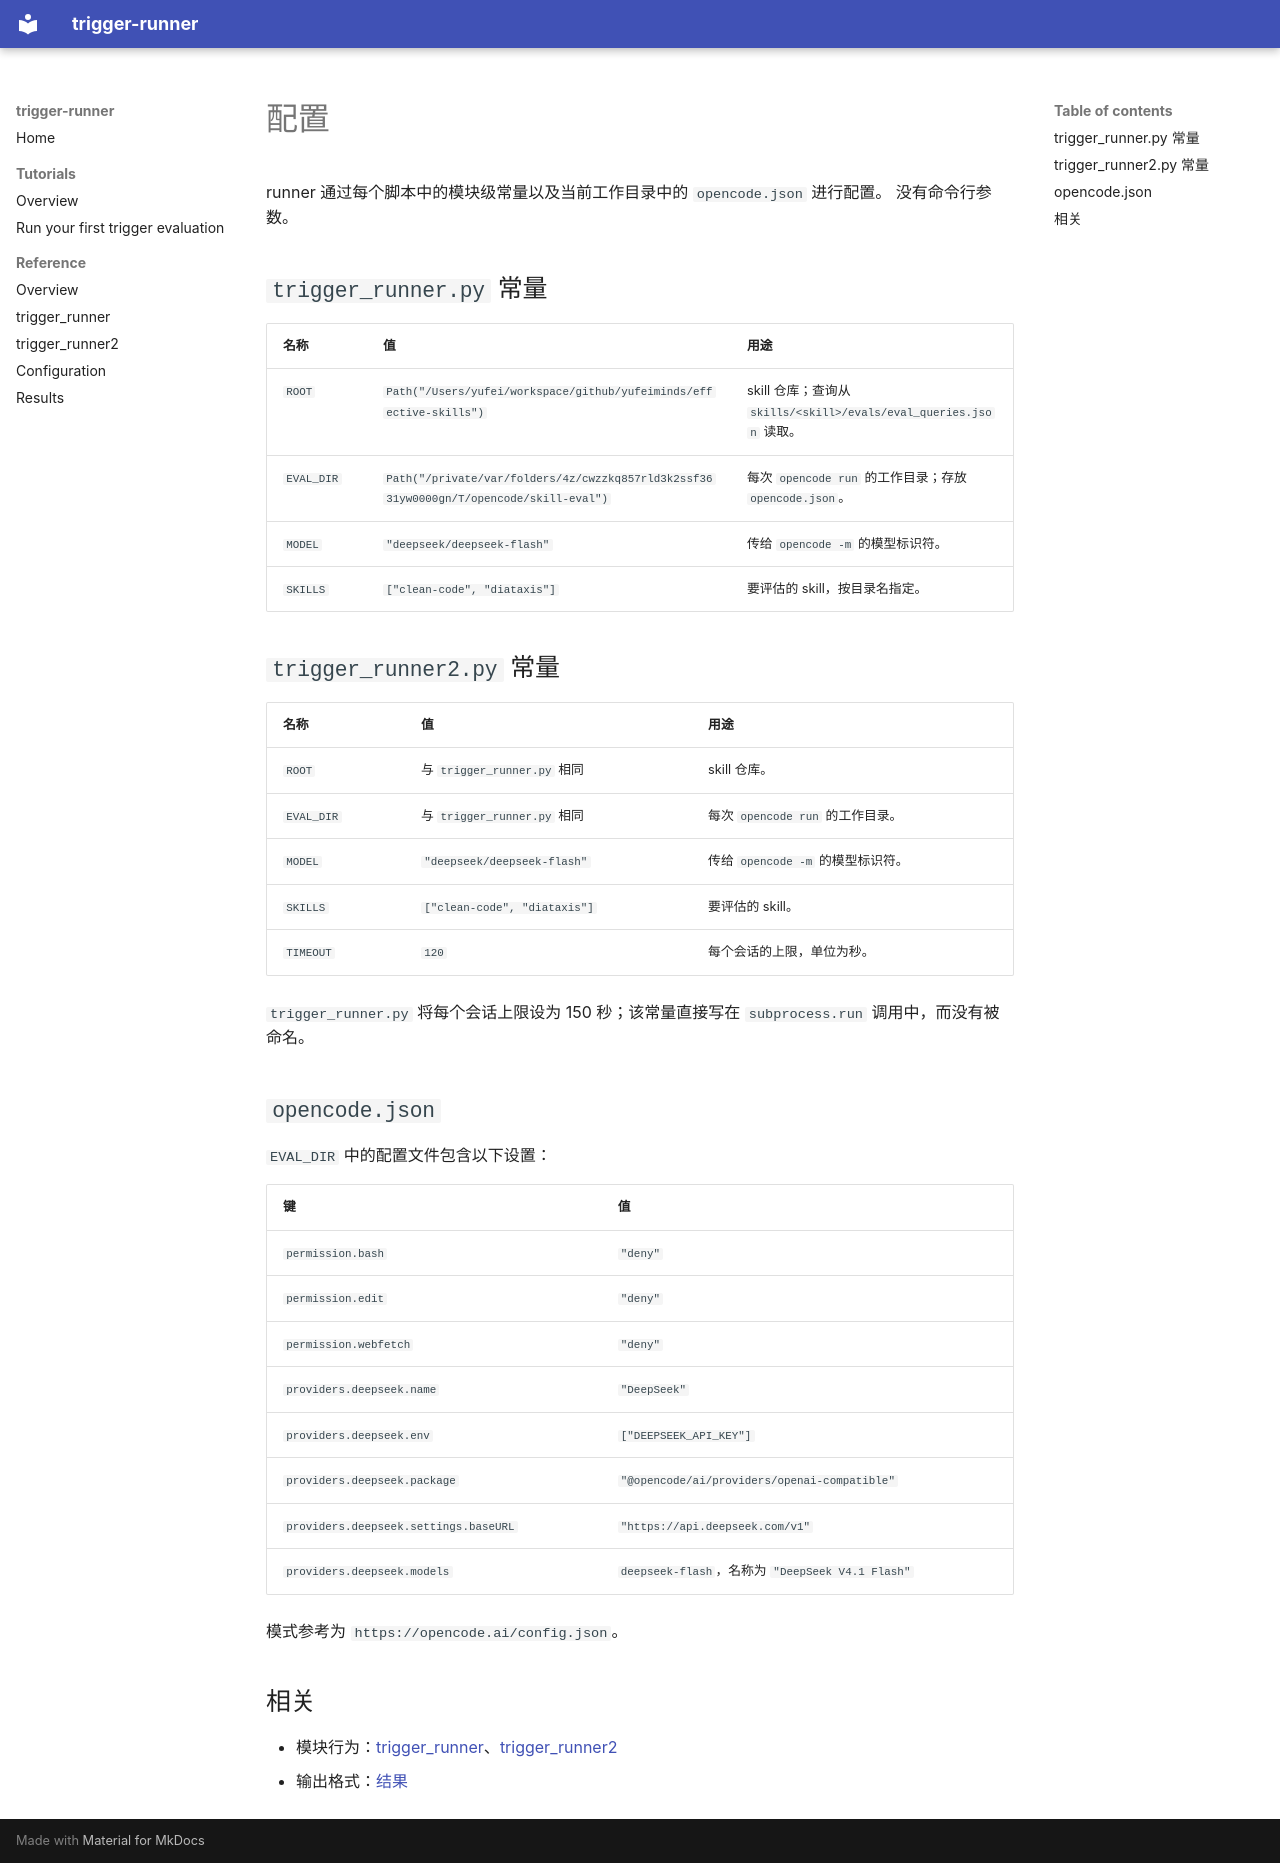

repository: yufeiminds/trigger-runner · page: reference/configuration.zh/index.html · generator: mkdocs

# 配置

runner 通过每个脚本中的模块级常量以及当前工作目录中的 `opencode.json` 进行配置。
没有命令行参数。

## `trigger_runner.py` 常量

| 名称       | 值                                                                         | 用途                                                                |
| ---------- | -------------------------------------------------------------------------- | ------------------------------------------------------------------- |
| `ROOT`     | `Path("/Users/yufei/workspace/github/yufeiminds/effective-skills")`        | skill 仓库；查询从 `skills/<skill>/evals/eval_queries.json` 读取。   |
| `EVAL_DIR` | `Path("/private/var/folders/4z/cwzzkq857rld3k2ssf3631yw0000gn/T/opencode/skill-eval")` | 每次 `opencode run` 的工作目录；存放 `opencode.json`。 |
| `MODEL`    | `"deepseek/deepseek-flash"`                                                | 传给 `opencode -m` 的模型标识符。                                   |
| `SKILLS`   | `["clean-code", "diataxis"]`                                               | 要评估的 skill，按目录名指定。                                      |

## `trigger_runner2.py` 常量

| 名称       | 值                           | 用途                                       |
| ---------- | ---------------------------- | ------------------------------------------ |
| `ROOT`     | 与 `trigger_runner.py` 相同  | skill 仓库。                               |
| `EVAL_DIR` | 与 `trigger_runner.py` 相同  | 每次 `opencode run` 的工作目录。           |
| `MODEL`    | `"deepseek/deepseek-flash"`  | 传给 `opencode -m` 的模型标识符。          |
| `SKILLS`   | `["clean-code", "diataxis"]` | 要评估的 skill。                           |
| `TIMEOUT`  | `120`                        | 每个会话的上限，单位为秒。                 |

`trigger_runner.py` 将每个会话上限设为 150 秒；该常量直接写在 `subprocess.run`
调用中，而没有被命名。

## `opencode.json`

`EVAL_DIR` 中的配置文件包含以下设置：

| 键                                    | 值                                                            |
| ------------------------------------- | ------------------------------------------------------------- |
| `permission.bash`                     | `"deny"`                                                      |
| `permission.edit`                     | `"deny"`                                                      |
| `permission.webfetch`                 | `"deny"`                                                      |
| `providers.deepseek.name`             | `"DeepSeek"`                                                  |
| `providers.deepseek.env`              | `["DEEPSEEK_API_KEY"]`                                        |
| `providers.deepseek.package`          | `"@opencode/ai/providers/openai-compatible"`                  |
| `providers.deepseek.settings.baseURL` | `"https://api.deepseek.com/v1"`                               |
| `providers.deepseek.models`           | `deepseek-flash`，名称为 `"DeepSeek V4.1 Flash"`              |

模式参考为 `https://opencode.ai/config.json`。

## 相关

- 模块行为：[trigger_runner](trigger-runner.zh.md)、[trigger_runner2](second-pass-runner.zh.md)
- 输出格式：[结果](results.zh.md)
